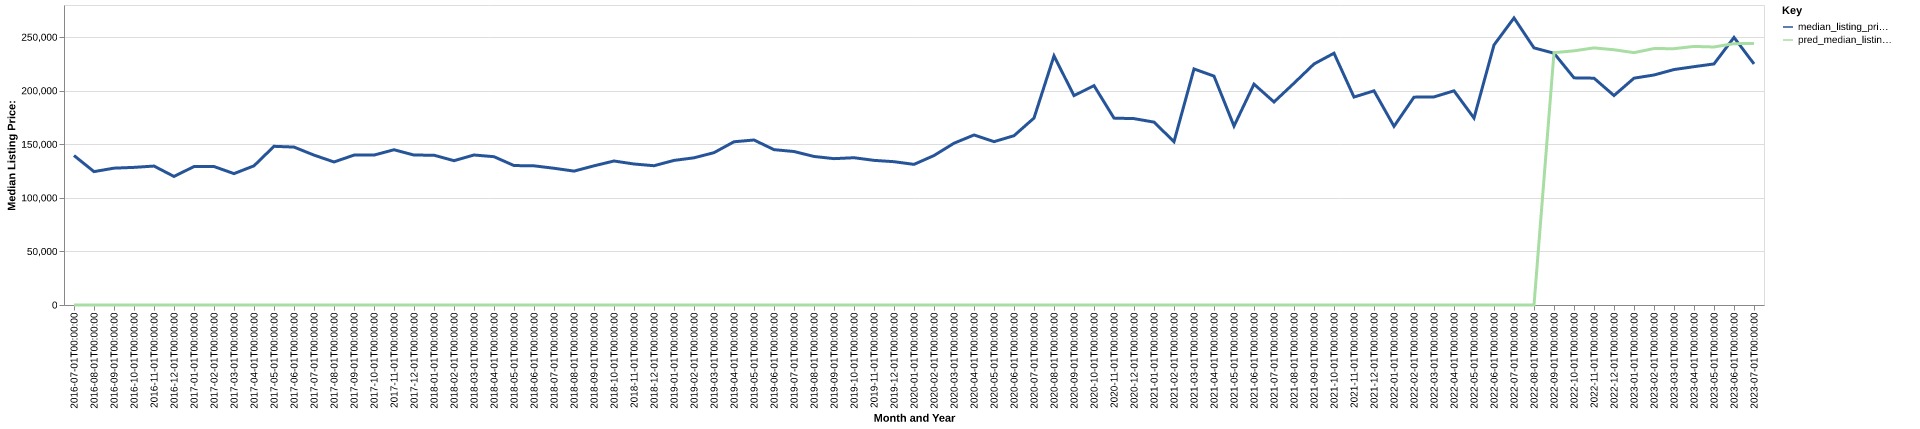

The table this chart was drawn from, first rows:
date, time_idx, median_listing_price, thirty_year_interest_rate_five, month, county_name, active_listing_count, median_days_on_market, pred_median_listing_price, month_year
2016-07-01, 0, 139500, 3.72, 7, hardeman, tn, 65.0, 82.0, 0, Jul-2016
2016-08-01, 1, 124500, 3.73, 8, hardeman, tn, 69.0, 77.0, 0, Aug-2016
2016-09-01, 2, 127725, 3.66, 9, hardeman, tn, 68.0, 90.0, 0, Sep-2016
2016-10-01, 3, 128450, 3.64, 10, hardeman, tn, 66.0, 108.0, 0, Oct-2016
2016-11-01, 4, 129675, 3.66, 11, hardeman, tn, 68.0, 104.0, 0, Nov-2016
2016-12-01, 5, 120000, 3.48, 12, hardeman, tn, 65.0, 97.0, 0, Dec-2016
2017-01-01, 6, 129225, 3.45, 1, hardeman, tn, 67.0, 91.0, 0, Jan-2017
2017-02-01, 7, 129225, 3.5, 2, hardeman, tn, 64.0, 105.0, 0, Feb-2017
2017-03-01, 8, 122625, 3.52, 3, hardeman, tn, 65.0, 110.0, 0, Mar-2017
2017-04-01, 9, 129900, 4.03, 4, hardeman, tn, 68.0, 94.0, 0, Apr-2017
2017-05-01, 10, 148100, 4.32, 5, hardeman, tn, 67.0, 91.0, 0, May-2017
2017-06-01, 11, 147400, 4.2, 6, hardeman, tn, 91.0, 94.0, 0, Jun-2017
2017-07-01, 12, 139900, 4.19, 7, hardeman, tn, 106.0, 103.0, 0, Jul-2017
2017-08-01, 13, 133500, 4.3, 8, hardeman, tn, 107.0, 102.0, 0, Aug-2017
2017-09-01, 14, 139900, 4.1, 9, hardeman, tn, 96.0, 120.0, 0, Sep-2017
2017-10-01, 15, 139925, 4.05, 10, hardeman, tn, 101.0, 110.0, 0, Oct-2017
2017-11-01, 16, 144900, 3.94, 11, hardeman, tn, 100.0, 108.0, 0, Nov-2017
2017-12-01, 17, 139950, 4.03, 12, hardeman, tn, 105.0, 87.0, 0, Dec-2017
2018-01-01, 18, 139800, 3.93, 1, hardeman, tn, 96.0, 106.0, 0, Jan-2018
2018-02-01, 19, 134700, 3.83, 2, hardeman, tn, 95.0, 128.0, 0, Feb-2018
2018-03-01, 20, 140000, 3.94, 3, hardeman, tn, 84.0, 132.0, 0, Mar-2018
2018-04-01, 21, 138425, 3.95, 4, hardeman, tn, 88.0, 101.0, 0, Apr-2018
2018-05-01, 22, 130150, 3.99, 5, hardeman, tn, 87.0, 65.0, 0, May-2018
2018-06-01, 23, 129900, 4.15, 6, hardeman, tn, 91.0, 72.0, 0, Jun-2018
2018-07-01, 24, 127625, 4.4, 7, hardeman, tn, 89.0, 84.0, 0, Jul-2018
2018-08-01, 25, 124950, 4.46, 8, hardeman, tn, 85.0, 87.0, 0, Aug-2018
2018-09-01, 26, 129900, 4.58, 9, hardeman, tn, 86.0, 103.0, 0, Sep-2018
2018-10-01, 27, 134400, 4.66, 10, hardeman, tn, 82.0, 99.0, 0, Oct-2018
2018-11-01, 28, 131600, 4.62, 11, hardeman, tn, 77.0, 93.0, 0, Nov-2018
2018-12-01, 29, 130000, 4.54, 12, hardeman, tn, 78.0, 95.0, 0, Dec-2018
2019-01-01, 30, 134950, 4.6, 1, hardeman, tn, 69.0, 100.0, 0, Jan-2019
2019-02-01, 31, 137375, 4.72, 2, hardeman, tn, 68.0, 104.0, 0, Feb-2019
2019-03-01, 32, 142179, 4.9, 3, hardeman, tn, 69.0, 95.0, 0, Mar-2019
2019-04-01, 33, 152350, 4.94, 4, hardeman, tn, 73.0, 80.0, 0, Apr-2019
2019-05-01, 34, 154000, 4.75, 5, hardeman, tn, 74.0, 93.0, 0, May-2019
2019-06-01, 35, 145000, 4.51, 6, hardeman, tn, 78.0, 94.0, 0, Jun-2019
2019-07-01, 36, 143250, 4.41, 7, hardeman, tn, 81.0, 109.0, 0, Jul-2019
2019-08-01, 37, 138636, 4.41, 8, hardeman, tn, 78.0, 105.0, 0, Aug-2019
2019-09-01, 38, 136591, 4.2, 9, hardeman, tn, 77.0, 89.0, 0, Sep-2019
2019-10-01, 39, 137452, 4.14, 10, hardeman, tn, 77.0, 82.0, 0, Oct-2019
2019-11-01, 40, 135000, 3.84, 11, hardeman, tn, 80.0, 97.0, 0, Nov-2019
2019-12-01, 41, 133750, 3.81, 12, hardeman, tn, 72.0, 113.0, 0, Dec-2019
2020-01-01, 42, 131250, 3.75, 1, hardeman, tn, 60.0, 130.0, 0, Jan-2020
2020-02-01, 43, 139500, 3.73, 2, hardeman, tn, 58.0, 121.0, 0, Feb-2020
2020-03-01, 44, 151000, 3.78, 3, hardeman, tn, 53.0, 130.0, 0, Mar-2020
2020-04-01, 45, 158675, 3.75, 4, hardeman, tn, 46.0, 135.0, 0, Apr-2020
2020-05-01, 46, 152450, 3.74, 5, hardeman, tn, 41.0, 105.0, 0, May-2020
2020-06-01, 47, 158000, 3.72, 6, hardeman, tn, 45.0, 124.0, 0, Jun-2020
2020-07-01, 48, 174500, 3.49, 7, hardeman, tn, 41.0, 141.0, 0, Jul-2020
2020-08-01, 49, 232500, 3.65, 8, hardeman, tn, 39.0, 93.0, 0, Aug-2020
2020-09-01, 50, 195425, 3.33, 9, hardeman, tn, 36.0, 66.0, 0, Sep-2020
2020-10-01, 51, 204750, 3.28, 10, hardeman, tn, 29.0, 66.0, 0, Oct-2020
2020-11-01, 52, 174425, 3.21, 11, hardeman, tn, 27.0, 62.0, 0, Nov-2020
2020-12-01, 53, 173950, 3.07, 12, hardeman, tn, 23.0, 90.0, 0, Dec-2020
2021-01-01, 54, 170700, 2.99, 1, hardeman, tn, 17.0, 107.0, 0, Jan-2021
2021-02-01, 55, 152450, 2.93, 2, hardeman, tn, 16.0, 97.0, 0, Feb-2021
2021-03-01, 56, 220325, 2.88, 3, hardeman, tn, 10.0, 51.0, 0, Mar-2021
2021-04-01, 57, 213625, 2.84, 4, hardeman, tn, 12.0, 57.0, 0, Apr-2021
2021-05-01, 58, 167000, 2.71, 5, hardeman, tn, 12.0, 23.0, 0, May-2021
2021-06-01, 59, 206125, 2.79, 6, hardeman, tn, 12.0, 26.0, 0, Jun-2021
... 25 more rows
